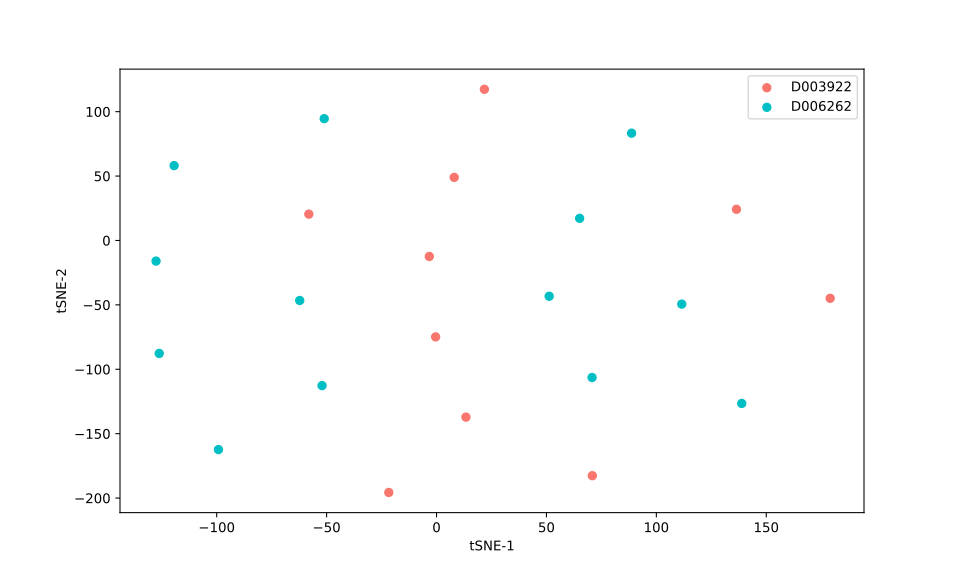

Values plotted in this chart, from the file beside it:
, 0, 1
0, 13.39, -137.2
1, 51.25, -43.29
2, -99.19, -162.3
3, 21.77, 117.4
4, -51.09, 94.59
5, 138.8, -126.5
6, -0.406, -74.85
7, 8.043, 48.98
8, 70.76, -106.4
9, 111.6, -49.4
10, -3.281, -12.39
11, -62.23, -46.6
12, 136.4, 24.21
13, 88.73, 83.32
14, -127.6, -15.99
15, 70.87, -182.6
16, -126.2, -87.69
17, 65.1, 17.19
18, 179.1, -44.9
19, -58.08, 20.45
20, -21.71, -195.6
21, -119.4, 58.12
22, -52.07, -112.7
